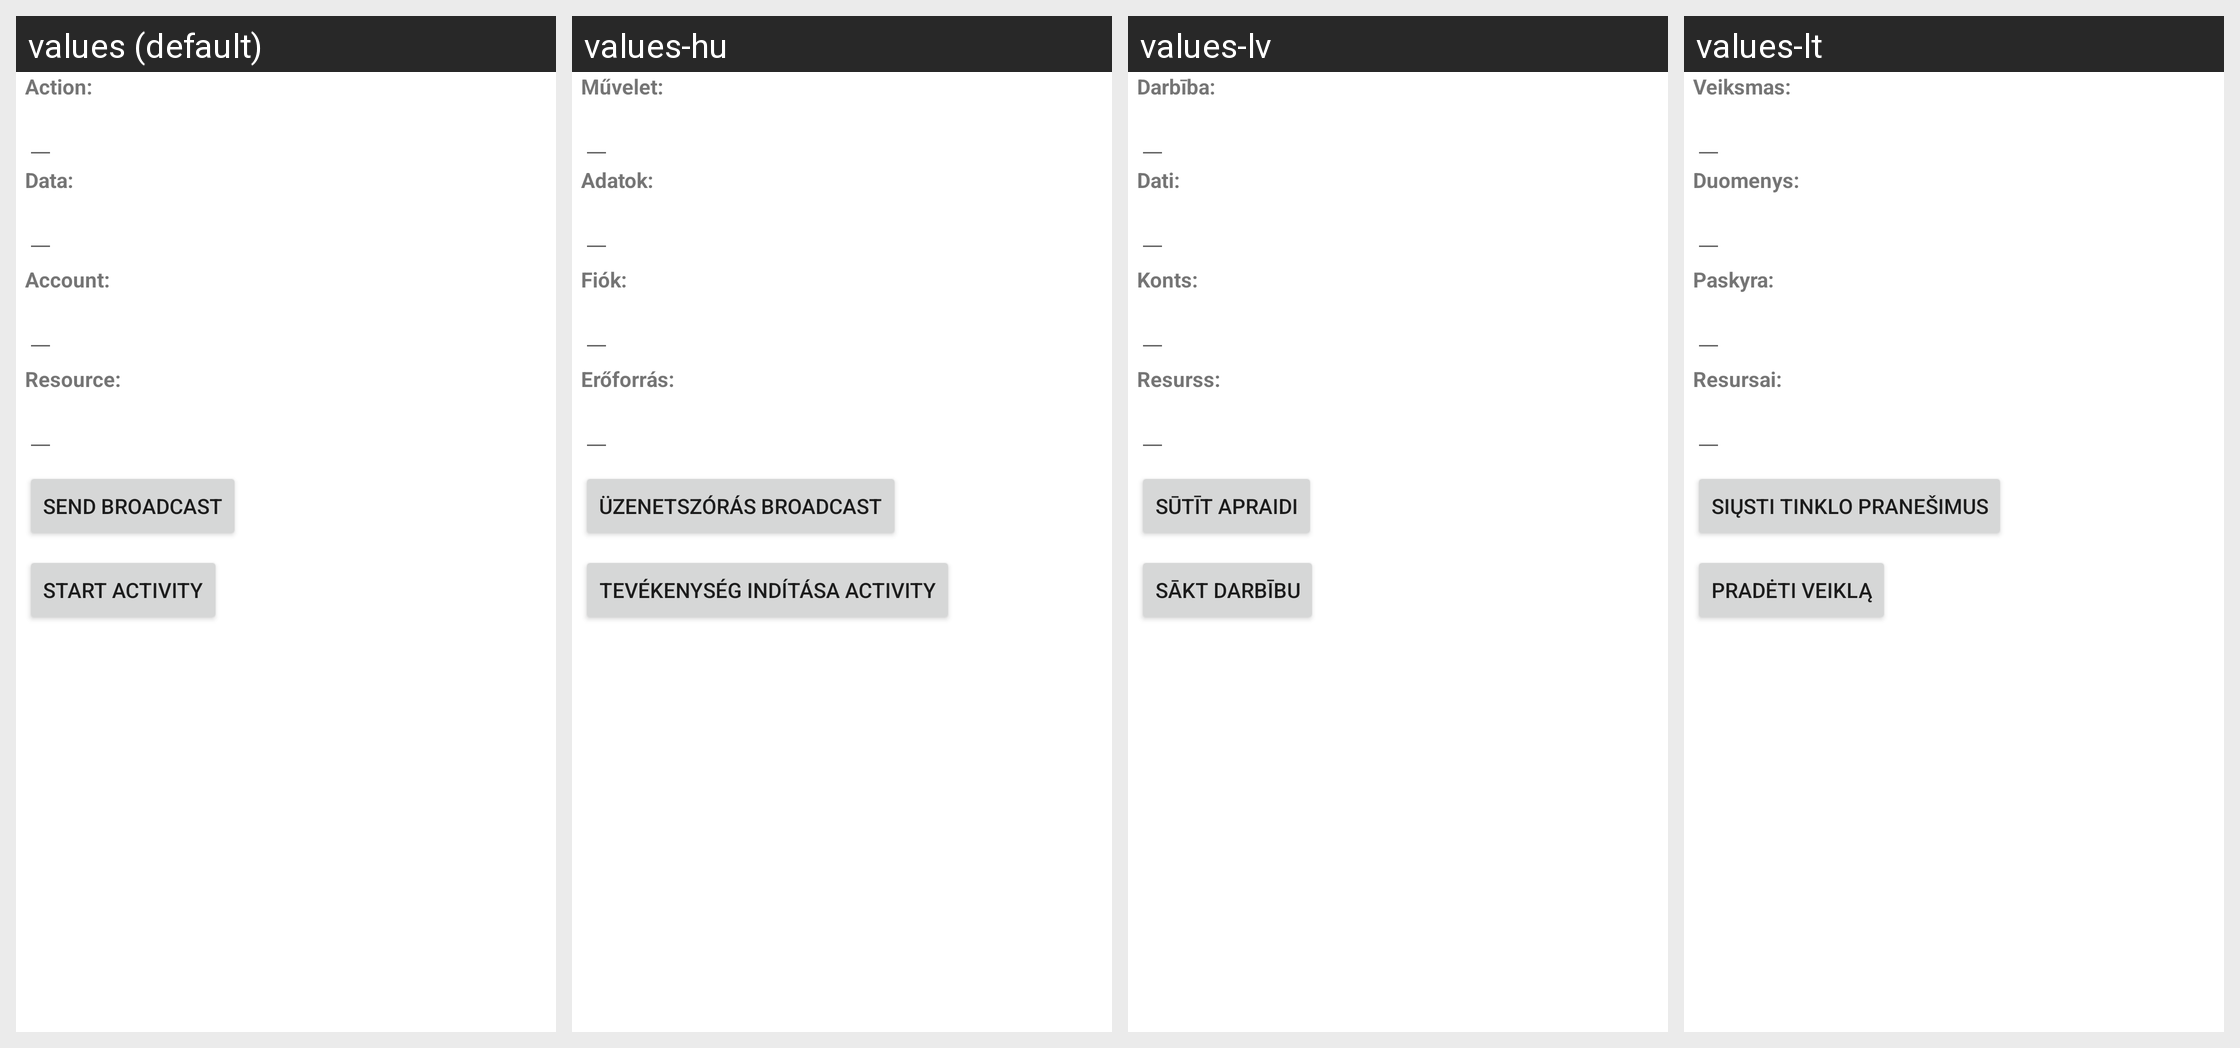

Locale-by-locale string values for the Android screen shown in this grid:
Android screen res/layout/intent_sender.xml rendered under 4 locales, left to right: values (default), values-hu, values-lv, values-lt. Device: Nexus 5 (rendered at 1080×1920; each locale shown at half size, 540×960, under a caption strip naming it); theme Theme.MaterialComponents.DayNight.NoActionBar.
Other locales in the repository, not shown: values-bg, values-cs, values-da, values-de, values-el, values-es, values-es-rUS, values-et, values-fi, values-fr, values-ga, values-hr, values-is, values-it, values-kk, values-ko, values-nl, values-no, values-pl, values-pt, values-ro, values-ru, values-sk, values-sl, values-sr, values-sv, values-tr, values-uk, values-zh-rCN.
Strings drawn on this screen, with the default value and each locale's value (text and hints the layout hard-codes, and strings that could not be matched under every locale, appear in the picture but are not listed):

intent_sender_action_label
  values: Action:
  values-hu: Művelet:
  values-lv: Darbība:
  values-lt: Veiksmas:

intent_sender_data_label
  values: Data:
  values-hu: Adatok:
  values-lv: Dati:
  values-lt: Duomenys:

intent_sender_account_label
  values: Account:
  values-hu: Fiók:
  values-lv: Konts:
  values-lt: Paskyra:

intent_sender_resource_label
  values: Resource:
  values-hu: Erőforrás:
  values-lv: Resurss:
  values-lt: Resursai:

intent_sender_sendbroadcast_text
  values: Send broadcast
  values-hu: Üzenetszórás broadcast
  values-lv: Sūtīt apraidi
  values-lt: Siųsti tinklo pranešimus

intent_sender_startactivity_text
  values: Start activity
  values-hu: Tevékenység indítása activity
  values-lv: Sākt darbību
  values-lt: Pradėti veiklą
